The GitHub repository CXLDILEI/deviceNet contains a labelled image folder "dataset" with 4 categories: fire hydrant pump start button, fire telephone, heat fire detector, smoke fire detector. Examples follow, each with its label.

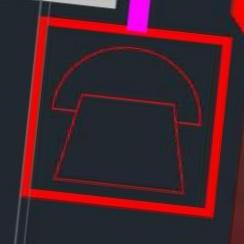
Label: fire telephone

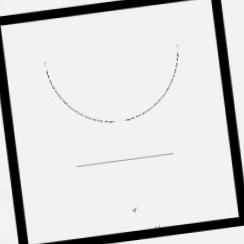
Label: fire hydrant pump start button

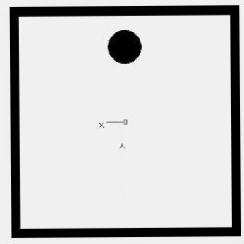
Label: heat fire detector

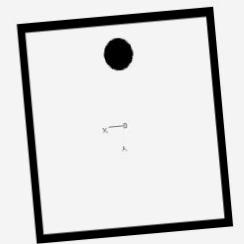
Label: heat fire detector

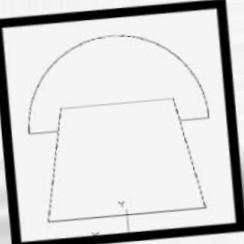
Label: fire telephone

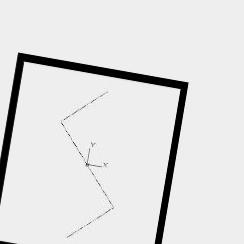
Label: smoke fire detector
